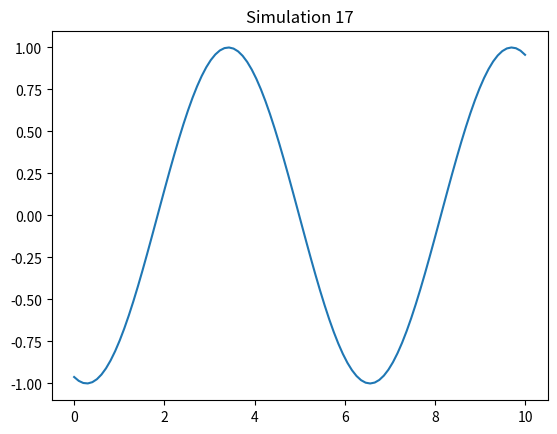

Generate this figure with matplotlib:
%matplotlib inline
import numpy as np
import matplotlib.pyplot as plt

def run_sim():
    t = np.linspace(0, 10, 100)
    plt.plot(t, np.sin(t + 17))
    plt.title("Simulation 17")
    plt.savefig("sim_17.png")

if __name__ == "__main__":
    run_sim()
